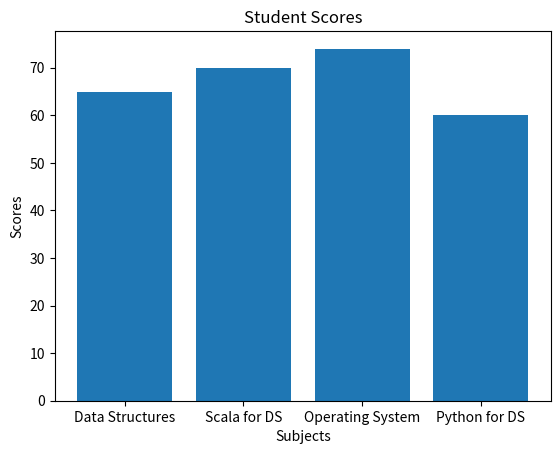

The script that saved this image:
import matplotlib.pyplot as plt

print("Shreyash Kadam S091")

categories = ["Data Structures", "Scala for DS", "Operating System", "Python for DS"]
scores = [65, 70, 74, 60]

plt.bar(categories, scores)

plt.title("Student Scores")
plt.xlabel("Subjects")
plt.ylabel("Scores")

plt.show()
